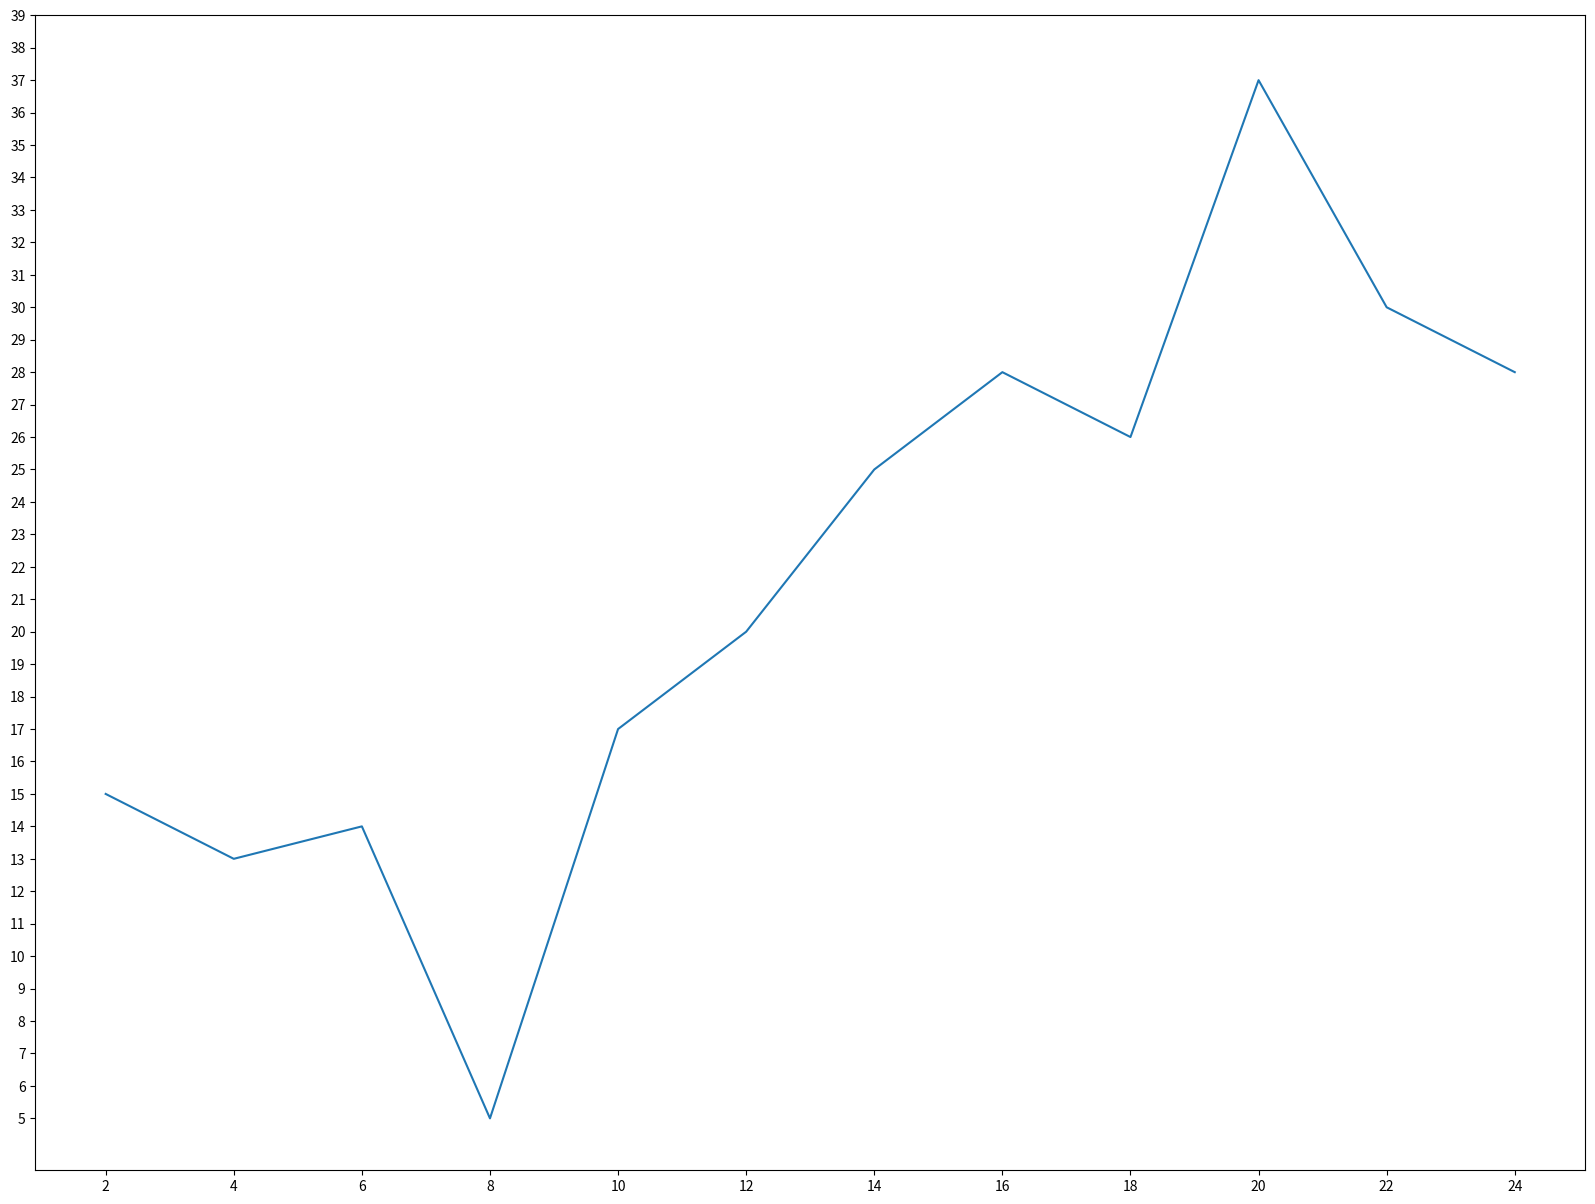

Generate this figure with matplotlib:
from matplotlib import pyplot as plt

fig = plt.figure(figsize=(20,15),dpi=100)



x = range(2,26,2)

y = [15,13,14,5,17,20,25,28,26,37,30,28]

plt.plot(x,y)

# 设置x轴的刻度
plt.xticks(x)
plt.yticks(range(min(y),max(y)+3))
# plt.yticks(y)



# plt.savefig("./1.png")
plt.show()
